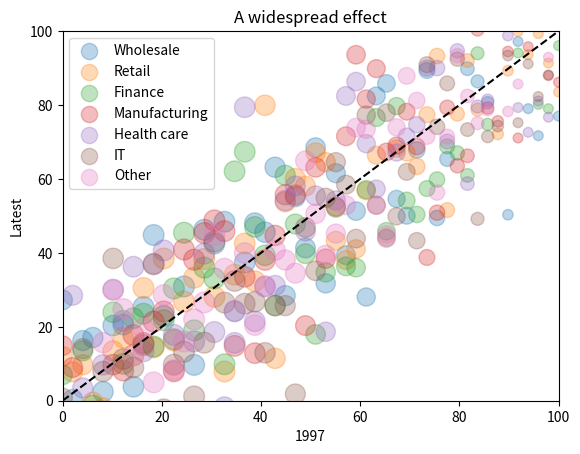

Source code (Python):
import matplotlib.pyplot as plt
import numpy as np

for x in range(1,8):
    x = np.linspace(0, 100, 50)
    y = np.random.normal(x, 15)
    #y = np.clip(0.05*(x-50)**2 + y, 0, 100)
    #sizes = np.concatenate((np.linspace(400, 600, 6),np.linspace(0, 300, 44)))
    sizes = np.abs(-1/25 * x ** 2 + 2 * x + 200)
    sizes = np.clip(sizes, 50, 800)
    #sizes = np.clip(800 - np.abs(x - 50) * 10, 100, 800)
    print(sizes)
    plt.scatter(x, y, s=sizes, alpha=0.3, marker='o')


x_plot_l = np.linspace(0, 100, 2)
plt.plot(x_plot_l, x_plot_l, linestyle='--', color='black')
# Легенда
plt.legend(['Wholesale', 'Retail', 'Finance', 'Manufacturing', 'Health care', 'IT', 'Other'], loc='upper left')

plt.xlabel('1997')
plt.ylabel('Latest')
plt.title('A widespread effect')
plt.xlim(0, 100)
plt.ylim(0, 100)
plt.show()